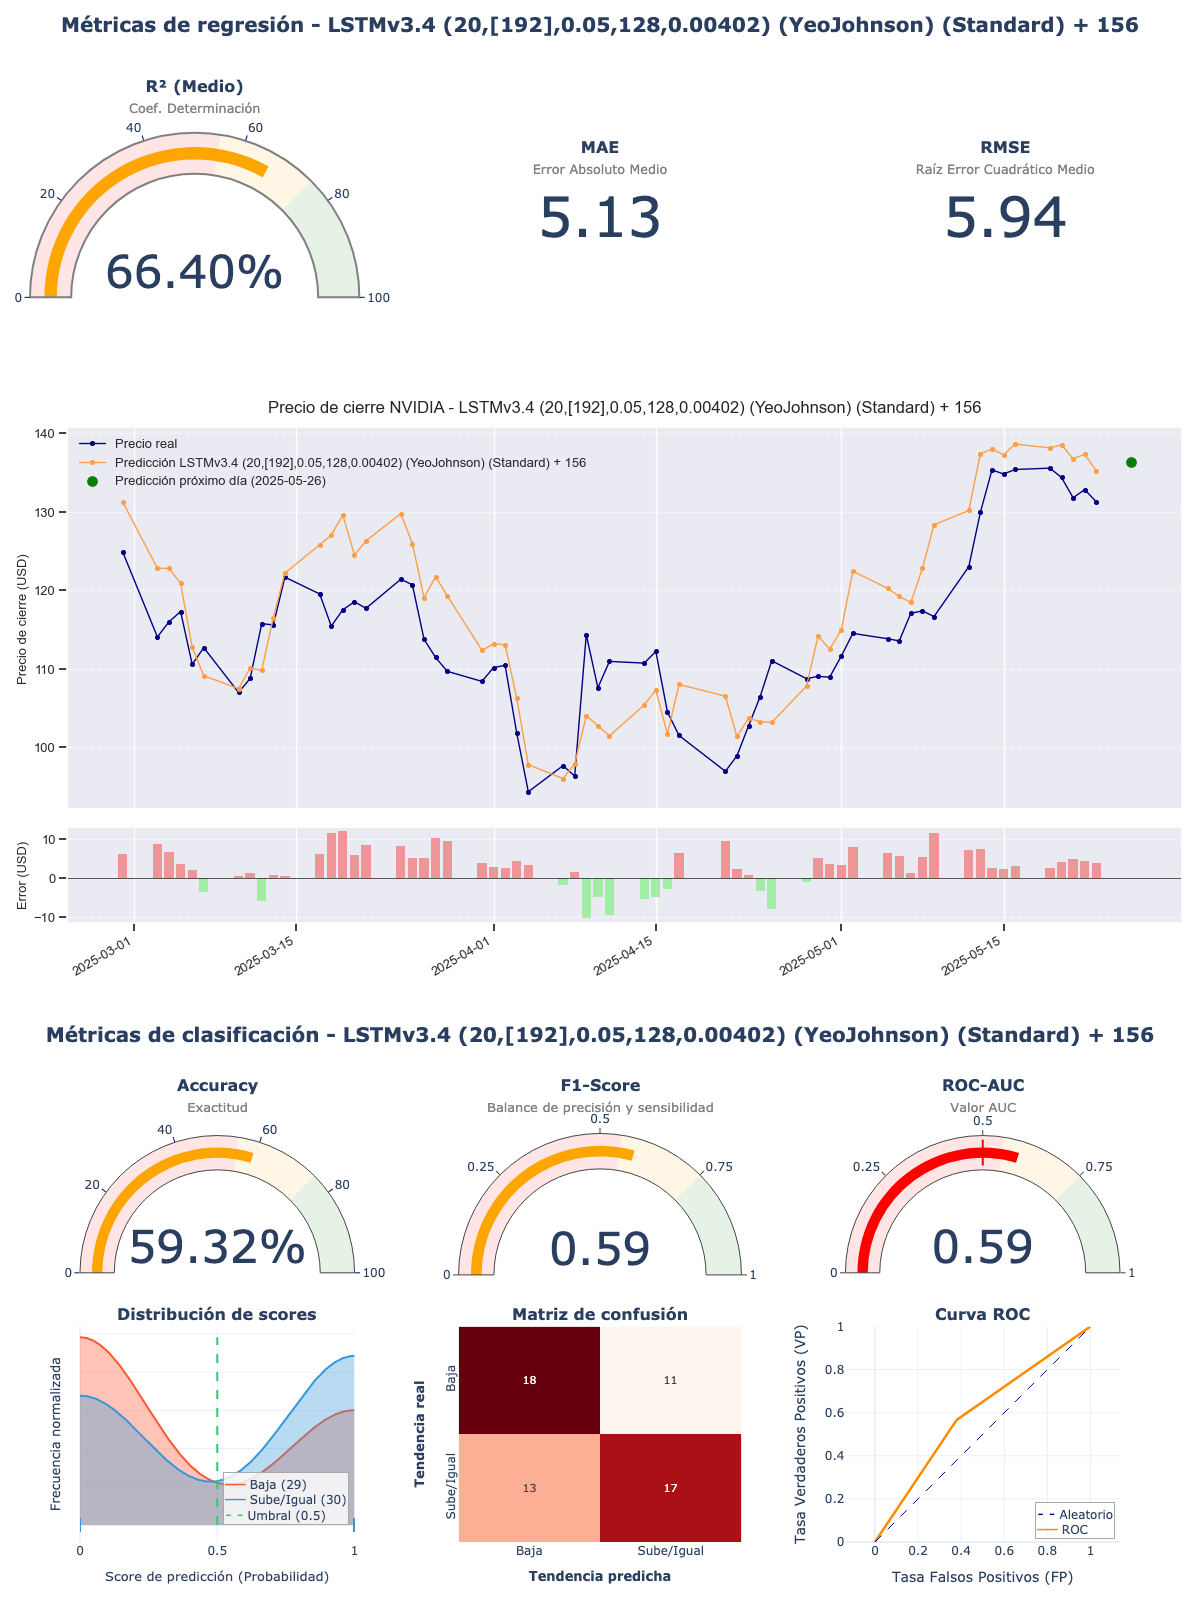

The file beside this chart, header and first rows:
model_title; model_hash; r2; mae; rmse; accuracy; f1_score; roc_auc; irb_regr; irb_clas; irb_total
LSTMv3.4 (20,[192],0.05,128,0.00402) (Ye…; 11bea383; 0,664; 5,1272; 5,9448; 0,5932; 0,5862; 0,5937; 0,7431; 1,1258; 0,9536
